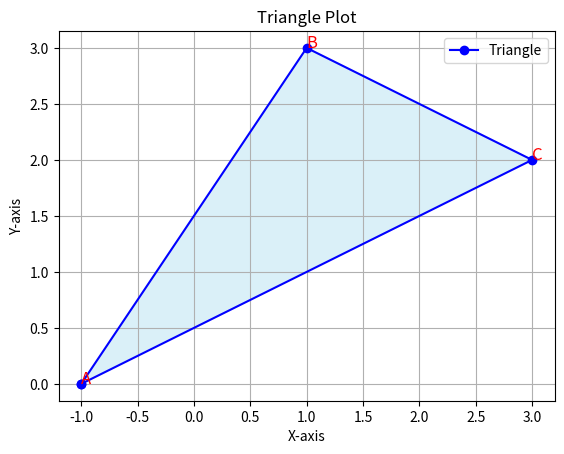

Reproduce this figure in Python. (Note: this script raises an exception after producing the figure.)
import numpy as np
import matplotlib.pyplot as plt
import os

# Define the vertices of the triangle
A = np.array([-1, 0])
B = np.array([1, 3])
C = np.array([3, 2])

# Calculate area using cross product formula
area = 0.5 * np.abs(np.cross(B - A, C - A))
print(f"Area of the triangle: {area}")

# Prepare triangle points for plotting
triangle = np.array([A, B, C, A])  # repeat first point to close the triangle



# Plot the triangle
plt.plot(triangle[:, 0], triangle[:, 1], 'b-o', label='Triangle')
plt.fill(triangle[:, 0], triangle[:, 1], 'skyblue', alpha=0.3)
plt.text(A[0], A[1], 'A', fontsize=12, color='red')
plt.text(B[0], B[1], 'B', fontsize=12, color='red')
plt.text(C[0], C[1], 'C', fontsize=12, color='red')
plt.xlabel('X-axis')
plt.ylabel('Y-axis')
plt.title('Triangle Plot')
plt.grid(True)
plt.legend()

# Save the figure
plt.savefig('../figs/triangle_plot.png')
plt.show()

